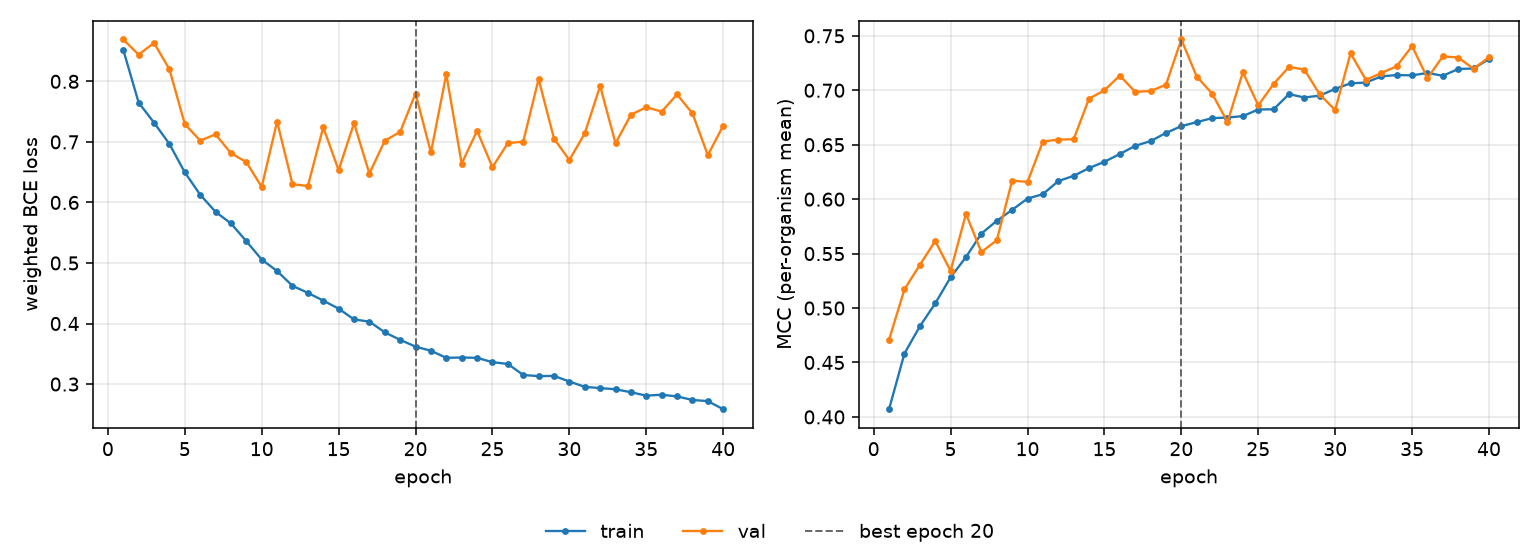

The table this chart was drawn from, first rows:
epoch, tr_loss, vl_loss, tr_mcc, vl_mcc, is_best
1, 0.8521, 0.8691, 0.4071, 0.4708, False
2, 0.7649, 0.8441, 0.4582, 0.5172, False
3, 0.7318, 0.8635, 0.4832, 0.5396, False
4, 0.6966, 0.8199, 0.5042, 0.5615, False
5, 0.6497, 0.7294, 0.5282, 0.5341, False
6, 0.6128, 0.7022, 0.5468, 0.5865, False
7, 0.5845, 0.7124, 0.5683, 0.5514, False
8, 0.5653, 0.6814, 0.5801, 0.5622, False
9, 0.536, 0.6667, 0.5902, 0.617, False
10, 0.5057, 0.6256, 0.6005, 0.6158, False
11, 0.4867, 0.7336, 0.6046, 0.6529, False
12, 0.4623, 0.6302, 0.6166, 0.6547, False
13, 0.4507, 0.627, 0.6214, 0.655, False
14, 0.4379, 0.7242, 0.6285, 0.6923, False
15, 0.4246, 0.6533, 0.6343, 0.7, False
16, 0.4068, 0.731, 0.6415, 0.7135, False
17, 0.4031, 0.6477, 0.649, 0.6986, False
18, 0.3855, 0.702, 0.6534, 0.6993, False
19, 0.373, 0.7165, 0.6608, 0.7051, False
20, 0.3618, 0.7798, 0.6671, 0.7467, True
21, 0.355, 0.6825, 0.6707, 0.7126, False
22, 0.3433, 0.8117, 0.6744, 0.697, False
23, 0.3439, 0.664, 0.675, 0.6708, False
24, 0.3433, 0.7183, 0.6763, 0.7165, False
25, 0.3362, 0.6582, 0.6823, 0.6862, False
26, 0.3332, 0.6979, 0.6825, 0.7058, False
27, 0.315, 0.7004, 0.6965, 0.7215, False
28, 0.3131, 0.8037, 0.6934, 0.719, False
29, 0.3135, 0.7055, 0.6951, 0.6961, False
30, 0.3042, 0.6701, 0.7013, 0.6818, False
31, 0.2954, 0.714, 0.7064, 0.7339, False
32, 0.2933, 0.7923, 0.7071, 0.7095, False
33, 0.2915, 0.6976, 0.7128, 0.7159, False
34, 0.2865, 0.7449, 0.714, 0.722, False
35, 0.2809, 0.7572, 0.7137, 0.7406, False
36, 0.2824, 0.75, 0.7159, 0.7111, False
37, 0.2796, 0.7784, 0.7133, 0.7312, False
38, 0.2738, 0.7471, 0.7195, 0.73, False
39, 0.2718, 0.6781, 0.72, 0.7198, False
40, 0.2585, 0.7268, 0.7287, 0.7305, False
